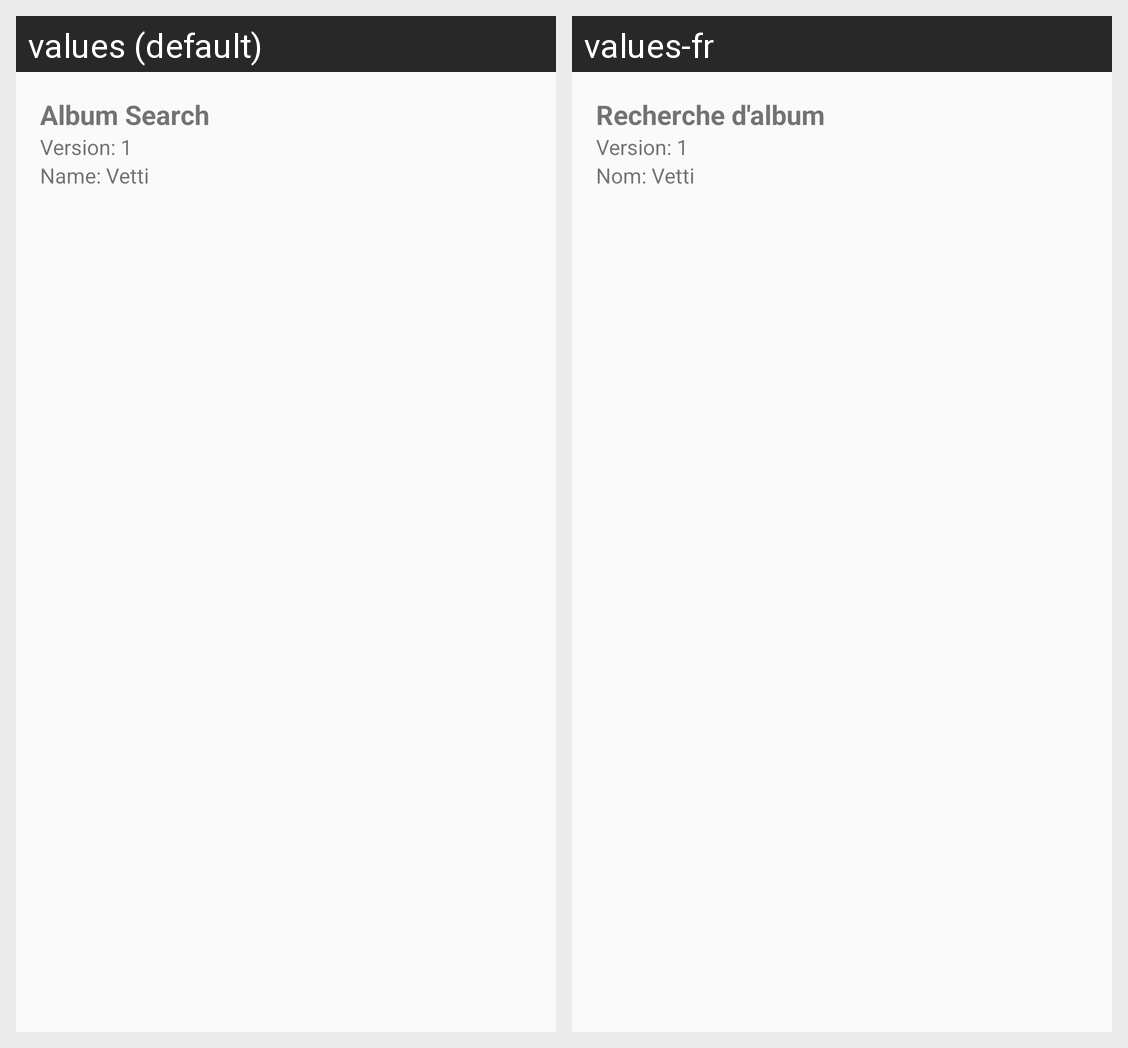

For this localized Android screen grid, give each drawn string resource with its value in every locale shown.
Android screen res/layout/header_layout.xml rendered under 2 locales, left to right: values (default), values-fr. Device: Nexus 5 (rendered at 1080×1920; each locale shown at half size, 540×960, under a caption strip naming it); theme AppTheme.
Strings drawn on this screen, with the default value and each locale's value (text and hints the layout hard-codes, and strings that could not be matched under every locale, appear in the picture but are not listed):

album_search
  values: Album Search
  values-fr: Recherche d'album

as_version_1
  values: Version: 1
  values-fr: Version: 1

as_name_vetti
  values: Name: Vetti
  values-fr: Nom: Vetti
